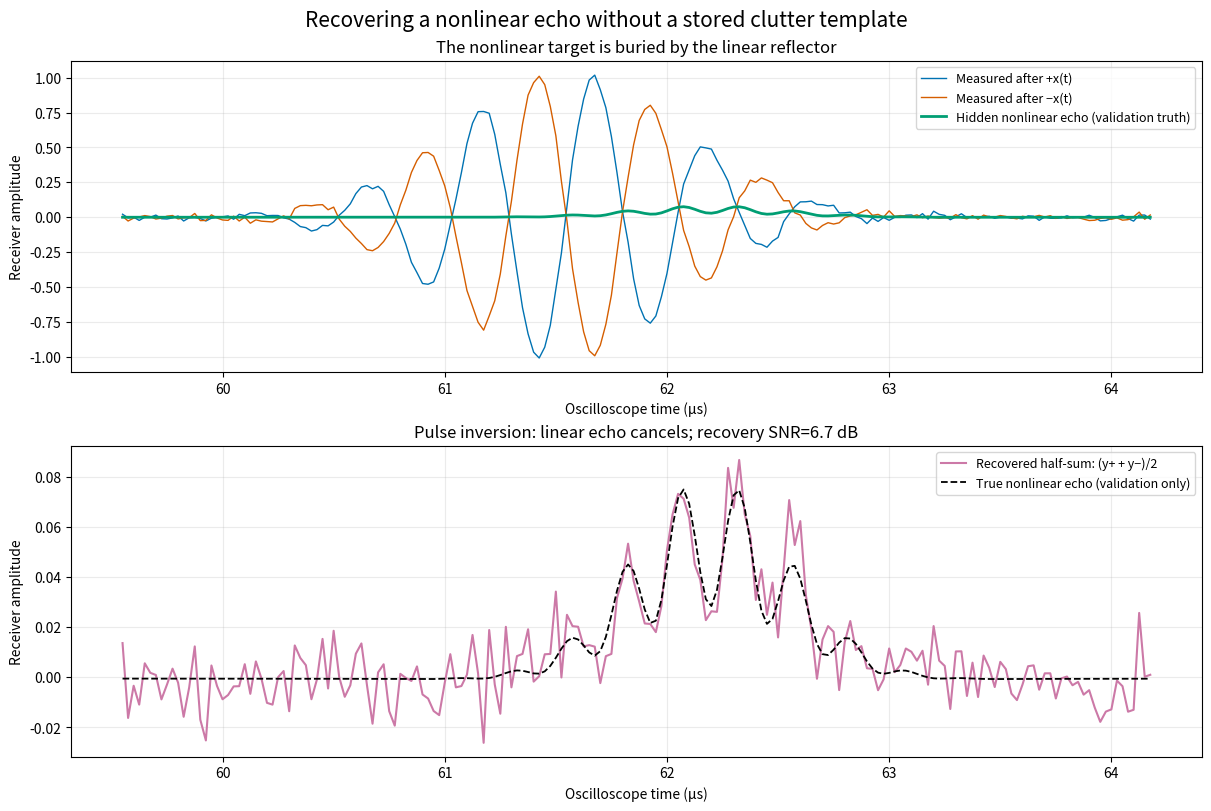

Python code for this plot:
"""Pulse-inversion recovery of a nonlinear echo hidden by a linear reflector.

Two acquisitions are made with otherwise identical positive and negative
transmit pulses. Linear echoes reverse sign; an even-order nonlinear target
response does not. Their half-sum therefore cancels linear clutter without
requiring a stored clutter waveform or an isolated measurement of either echo.

This is an educational 1D signal/propagation model. The nonlinear target is
representative of a microbubble-like or other even-order scatterer, not the
linear reverberation C in 1DWaveSimulationLayered.py.
"""

from __future__ import annotations

import argparse
import csv
from dataclasses import dataclass
from pathlib import Path

import matplotlib.pyplot as plt
import numpy as np
from matplotlib.animation import FuncAnimation


F0 = 2.0e6
SOUND_SPEED = 1540.0


@dataclass(frozen=True)
class Settings:
    sample_rate: float = 40.0e6
    duration: float = 100.0e-6
    pulse_center: float = 7.0e-6
    reflector_depth: float = 42.0e-3
    nonlinear_depth: float = 42.5e-3
    linear_amplitude: float = 1.0
    nonlinear_amplitude: float = 0.075
    attenuation_db_cm_mhz: float = 0.50
    receive_fractional_bandwidth: float = 1.50


def parse_args():
    p = argparse.ArgumentParser(
        description="Reveal a nonlinear echo hidden beneath a linear reflection")
    p.add_argument("--reflector-depth-mm", type=float, default=42.0)
    p.add_argument("--target-depth-mm", type=float, default=42.5)
    p.add_argument("--nonlinear-fraction", type=float, default=0.075,
                   help="nonlinear echo amplitude relative to the linear echo")
    p.add_argument("--noise-fraction", type=float, default=0.015,
                   help="receiver noise RMS relative to the linear echo peak")
    p.add_argument("--inversion-gain-error", type=float, default=0.0,
                   help="fractional amplitude error in the inverted transmit")
    p.add_argument("--inversion-time-error-ns", type=float, default=0.0,
                   help="timing error in the inverted acquisition")
    p.add_argument("--seed", type=int, default=20260914)
    p.add_argument("--save-figure", type=Path)
    p.add_argument("--save-animation", type=Path)
    p.add_argument("--save-csv", type=Path)
    p.add_argument("--animation-fps", type=int, default=12)
    p.add_argument("--no-show", action="store_true")
    return p.parse_args()


def gaussian_bandpass(frequency, center, fractional_bandwidth):
    half_width = 0.5 * fractional_bandwidth * center
    sigma = half_width / np.sqrt(2.0 * np.log(2.0))
    return np.exp(-0.5 * ((np.abs(frequency) - center) / sigma) ** 2)


def attenuation(frequency, distance, coefficient):
    f_mhz = np.abs(frequency) / 1e6
    distance_cm = distance * 100.0
    amplitude_db = coefficient * f_mhz * distance_cm
    return 10.0 ** (-amplitude_db / 20.0)


def transmit_pulse(time, sign=1.0):
    duration = 3.0 / F0
    sigma = duration / 3.0
    centered = time - Settings.pulse_center
    return sign * np.sin(2 * np.pi * F0 * centered) * np.exp(
        -0.5 * (centered / sigma) ** 2)


def delay_and_filter(signal, frequency, delay, distance, settings,
                     center_frequency):
    receive = gaussian_bandpass(
        frequency, center_frequency, settings.receive_fractional_bandwidth)
    loss = attenuation(frequency, 2.0 * distance,
                       settings.attenuation_db_cm_mhz)
    phase = np.exp(-2j * np.pi * frequency * delay)
    return np.fft.irfft(np.fft.rfft(signal) * receive * loss * phase,
                        n=signal.size)


def simulate(args, target_depth_m=None, noise_pair=None):
    settings = Settings(
        reflector_depth=args.reflector_depth_mm * 1e-3,
        nonlinear_depth=(args.target_depth_mm * 1e-3
                         if target_depth_m is None else target_depth_m),
        nonlinear_amplitude=args.nonlinear_fraction)
    if min(settings.reflector_depth, settings.nonlinear_depth) <= 0:
        raise ValueError("reflector and target depths must be positive")
    if settings.nonlinear_amplitude <= 0 or args.noise_fraction < 0:
        raise ValueError("amplitudes must be positive and noise non-negative")
    if args.inversion_gain_error <= -1.0:
        raise ValueError("--inversion-gain-error must be greater than -1")
    n = int(settings.sample_rate * settings.duration)
    time = np.arange(n) / settings.sample_rate
    frequency = np.fft.rfftfreq(n, 1.0 / settings.sample_rate)
    positive = transmit_pulse(time, +1.0)
    negative = transmit_pulse(time, -1.0)

    reflector_delay = 2.0 * settings.reflector_depth / SOUND_SPEED
    target_delay = 2.0 * settings.nonlinear_depth / SOUND_SPEED
    linear_positive = delay_and_filter(
        positive, frequency, reflector_delay, settings.reflector_depth,
        settings, F0)
    linear_positive /= max(np.max(np.abs(linear_positive)), 1e-15)

    # Imperfect inversion is applied only to the second acquisition. A timing
    # or gain mismatch leaves residual linear clutter after pulse inversion.
    timing_error = args.inversion_time_error_ns * 1e-9
    inverted_phase = np.exp(-2j * np.pi * frequency * timing_error)
    linear_negative = np.fft.irfft(
        np.fft.rfft(-linear_positive) * inverted_phase,
        n=n) * (1.0 + args.inversion_gain_error)

    # Squaring creates a sign-invariant even-order response containing a strong
    # component near 2*f0. Removing its mean suppresses the zero-frequency term.
    nonlinear_source = positive**2
    nonlinear_source -= np.mean(nonlinear_source)
    nonlinear = delay_and_filter(
        nonlinear_source, frequency, target_delay, settings.nonlinear_depth,
        settings, 2.0 * F0)
    nonlinear /= max(np.max(np.abs(nonlinear)), 1e-15)
    nonlinear *= settings.nonlinear_amplitude

    if noise_pair is None:
        rng = np.random.default_rng(args.seed)
        noise_pair = rng.normal(0.0, args.noise_fraction, (2, n))
    measured_positive = linear_positive + nonlinear + noise_pair[0]
    measured_negative = linear_negative + nonlinear + noise_pair[1]

    pulse_inversion = 0.5 * (measured_positive + measured_negative)
    linear_channel = 0.5 * (measured_positive - measured_negative)
    # This half-sum is the recovered nonlinear channel. No waveform template or
    # ground-truth subtraction is used; optional spectral filtering would be a
    # subsequent denoising operation rather than the separation mechanism.
    recovered = pulse_inversion.copy()
    return dict(settings=settings, time=time, positive=positive,
                negative=negative, linear=linear_positive,
                nonlinear=nonlinear, measured_positive=measured_positive,
                measured_negative=measured_negative,
                pulse_inversion=pulse_inversion,
                linear_channel=linear_channel, recovered=recovered,
                noise_pair=noise_pair)


def echo_window(result, margin_us=2.0):
    settings = result["settings"]
    start = settings.pulse_center + 2 * min(
        settings.reflector_depth, settings.nonlinear_depth) / SOUND_SPEED
    stop = settings.pulse_center + 2 * max(
        settings.reflector_depth, settings.nonlinear_depth) / SOUND_SPEED
    margin = margin_us * 1e-6
    return (result["time"] >= start - margin) & (result["time"] <= stop + margin)


def snr_db(signal, estimate):
    error = estimate - signal
    return 20 * np.log10(np.linalg.norm(signal) /
                         max(np.linalg.norm(error), 1e-15))


def plot_result(result):
    time_us = result["time"] * 1e6
    view = echo_window(result)
    fig, axes = plt.subplots(2, 1, figsize=(12, 8), constrained_layout=True)

    axes[0].plot(time_us[view], result["measured_positive"][view],
                 color="#0072b2", lw=1, label="Measured after +x(t)")
    axes[0].plot(time_us[view], result["measured_negative"][view],
                 color="#d55e00", lw=1, label="Measured after −x(t)")
    axes[0].plot(time_us[view], result["nonlinear"][view], color="#009e73",
                 lw=2, label="Hidden nonlinear echo (validation truth)")
    axes[0].set(xlabel="Oscilloscope time (µs)", ylabel="Receiver amplitude",
                title="The nonlinear target is buried by the linear reflector")

    axes[1].plot(time_us[view], result["recovered"][view], color="#cc79a7",
                 lw=1.5, label="Recovered half-sum: (y+ + y−)/2")
    axes[1].plot(time_us[view], result["nonlinear"][view], color="black",
                 ls="--", lw=1.3, label="True nonlinear echo (validation only)")
    score = snr_db(result["nonlinear"][view], result["recovered"][view])
    axes[1].set(xlabel="Oscilloscope time (µs)", ylabel="Receiver amplitude",
                title=f"Pulse inversion: linear echo cancels; recovery SNR={score:.1f} dB")

    for ax in axes:
        ax.grid(alpha=0.25)
        ax.legend(fontsize=9)
    fig.suptitle("Recovering a nonlinear echo without a stored clutter template",
                 fontsize=15)
    return fig


def animate_depth_sweep(args, fps, save_path):
    if fps <= 0:
        raise ValueError("--animation-fps must be positive")
    center = args.reflector_depth_mm * 1e-3
    target_depths = np.linspace(center - 3e-3, center + 3e-3, 49)
    base = simulate(args, target_depths[0])
    noise_pair = base["noise_pair"]
    time_us = base["time"] * 1e6
    fig, axes = plt.subplots(2, 1, figsize=(12, 7), constrained_layout=True)
    measured, = axes[0].plot([], [], color="#0072b2", lw=1,
                             label="Measured after +x(t)")
    measured_inverted, = axes[0].plot([], [], color="#d55e00", lw=1,
                                      label="Measured after −x(t)")
    hidden, = axes[0].plot([], [], color="#009e73", lw=2,
                           label="Hidden target (validation truth)")
    recovered, = axes[1].plot([], [], color="#cc79a7", lw=2,
                              label="Pulse-inversion recovery")
    truth, = axes[1].plot([], [], color="black", ls="--", lw=1.3,
                          label="True target (validation only)")
    for ax in axes:
        ax.set(xlim=(54, 69), xlabel="Oscilloscope time (µs)",
               ylabel="Receiver amplitude")
        ax.grid(alpha=0.25)
        ax.legend(fontsize=9)
    axes[0].set_ylim(-1.15, 1.15)
    axes[1].set_ylim(-0.12, 0.12)

    def update(i):
        result = simulate(args, target_depths[i], noise_pair)
        measured.set_data(time_us, result["measured_positive"])
        measured_inverted.set_data(time_us, result["measured_negative"])
        hidden.set_data(time_us, result["nonlinear"])
        recovered.set_data(time_us, result["recovered"])
        truth.set_data(time_us, result["nonlinear"])
        separation = (target_depths[i] - center) * 1e3
        axes[0].set_title(
            f"Opposite-polarity acquisitions: target depth offset={separation:+.2f} mm")
        axes[1].set_title(
            "Half-sum: opposite linear echoes cancel; nonlinear echo remains")
        return measured, measured_inverted, hidden, recovered, truth

    animation = FuncAnimation(fig, update, frames=len(target_depths),
                              interval=1000 / fps, blit=False)
    save_path.parent.mkdir(parents=True, exist_ok=True)
    animation.save(save_path, writer="pillow", fps=fps, dpi=110)
    fig._animation = animation
    return fig


def export_csv(path, result):
    path.parent.mkdir(parents=True, exist_ok=True)
    with path.open("w", newline="", encoding="utf-8") as handle:
        writer = csv.writer(handle)
        writer.writerow(["time_s", "transmit_positive", "transmit_negative",
                         "measured_positive", "measured_negative",
                         "pulse_inversion_half_sum", "recovered_harmonic",
                         "validation_true_nonlinear"])
        writer.writerows(zip(
            result["time"], result["positive"], result["negative"],
            result["measured_positive"], result["measured_negative"],
            result["pulse_inversion"], result["recovered"],
            result["nonlinear"]))


def main():
    args = parse_args()
    result = simulate(args)
    view = echo_window(result)
    score = snr_db(result["nonlinear"][view], result["recovered"][view])
    print("Nonlinear pulse-inversion experiment")
    print(f"  linear reflector depth: {args.reflector_depth_mm:.3f} mm")
    print(f"  nonlinear target depth: {args.target_depth_mm:.3f} mm")
    print(f"  nonlinear/linear amplitude: {args.nonlinear_fraction:.4f}")
    print(f"  recovery SNR: {score:.2f} dB")
    print("  recovery uses the two measured traces, not a clutter template")
    if args.save_csv:
        export_csv(args.save_csv, result)
    if args.save_figure or not args.no_show:
        figure = plot_result(result)
        if args.save_figure:
            args.save_figure.parent.mkdir(parents=True, exist_ok=True)
            figure.savefig(args.save_figure, dpi=180)
        if not args.no_show:
            plt.show()
        else:
            plt.close(figure)
    if args.save_animation:
        figure = animate_depth_sweep(
            args, args.animation_fps, args.save_animation)
        plt.close(figure)


if __name__ == "__main__":
    main()
